Photos from the image-classification dataset "dataset_cleaned" in the GitHub repository elahemazloomian/traffic-vehicle-classification. Its 8 classes are: ambulance, autobus, kamyun, kamyunet, minibus, savari, taxi, vanet.

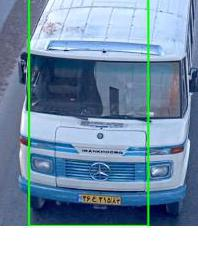
Label: minibus

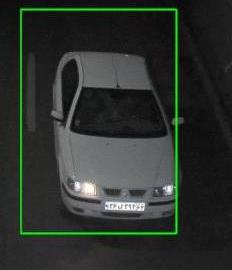
Label: savari

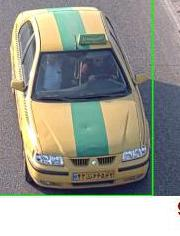
Label: taxi

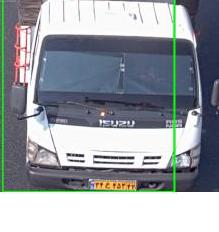
Label: kamyun

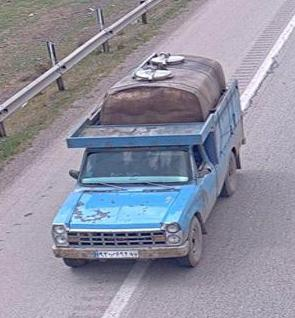
Label: vanet

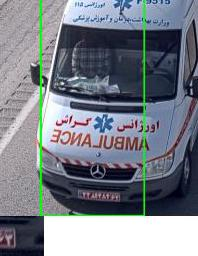
Label: ambulance
